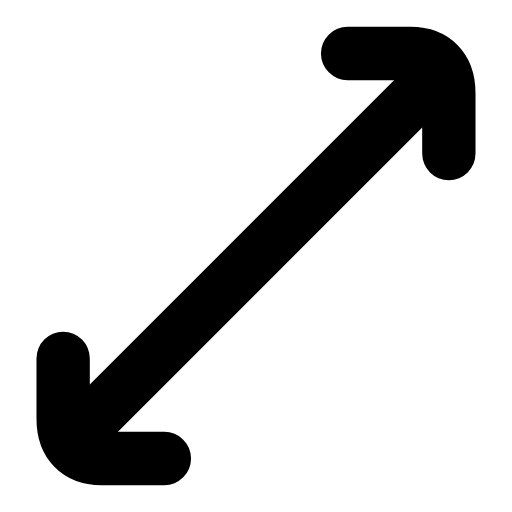
t = 0.00 s
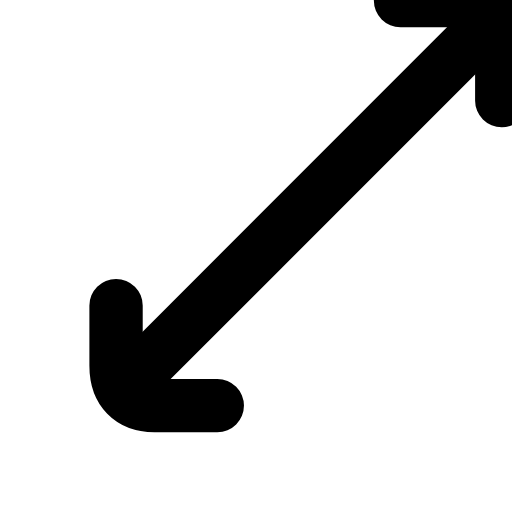
t = 0.22 s
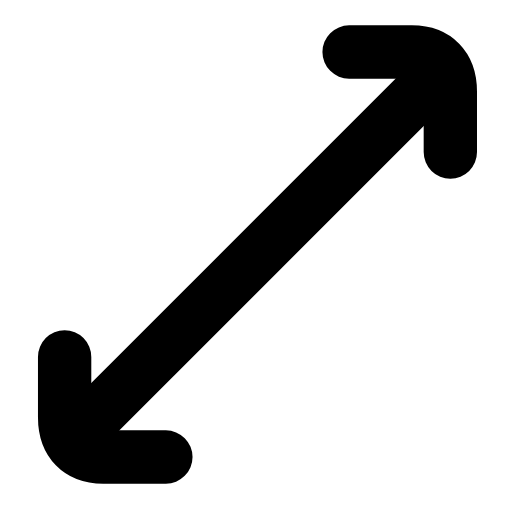
t = 0.44 s
t = 0.63 s: frame unchanged from t = 0.00 s, image omitted
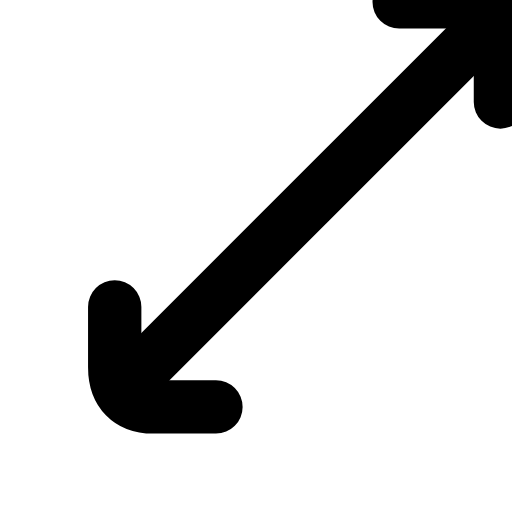
t = 0.88 s
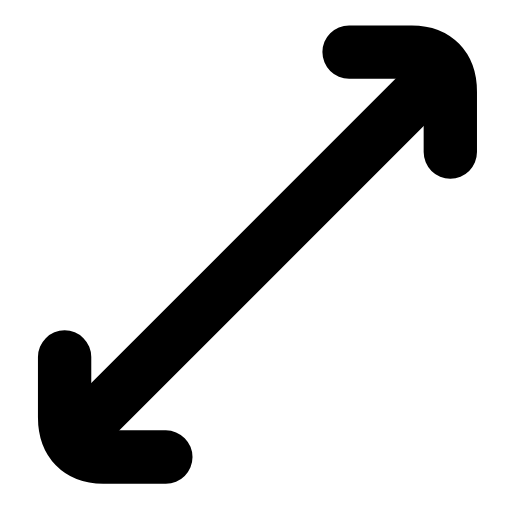
t = 1.07 s

The animated SVG that drew these frames (rendered in a browser with its animation timeline set to each time). Animation: 1 SMIL element (animateTransform=1); one cycle of 1.30 s, repeats indefinitely.

<svg xmlns="http://www.w3.org/2000/svg" width="24" height="24" viewBox="0 0 24 24" fill="none"><g transform="translate(-1.56 -1.56) scale(1.13)"><g><animateTransform attributeName="transform" type="translate" values="0 0;2.2 -2.2;0 0;0 0;2.2 -2.2;0 0;0 0" keyTimes="0;0.225;0.45;0.6;0.75;0.9;1" dur="1.3s" repeatCount="indefinite" calcMode="spline" keySplines="0.16 1 0.3 1;0.16 1 0.3 1;0.16 1 0.3 1;0.16 1 0.3 1;0.16 1 0.3 1;0.16 1 0.3 1"/><line stroke="currentColor" stroke-width="2.212" stroke-linecap="round" stroke-linejoin="round" fill="none" x1="4.6" y1="19.4" x2="19.4" y2="4.6"></line><path stroke="currentColor" stroke-width="2.212" stroke-linecap="round" stroke-linejoin="round" fill="none" d="M15.8 3.6L18.4 3.6C19.4 3.6 20 4.2 20 5.25L20 7.75"></path><path stroke="currentColor" stroke-width="2.212" stroke-linecap="round" stroke-linejoin="round" fill="none" d="M8.2 20.4L5.6 20.4C4.6 20.4 4 19.8 4 18.75L4 16.25"></path></g></g></svg>
